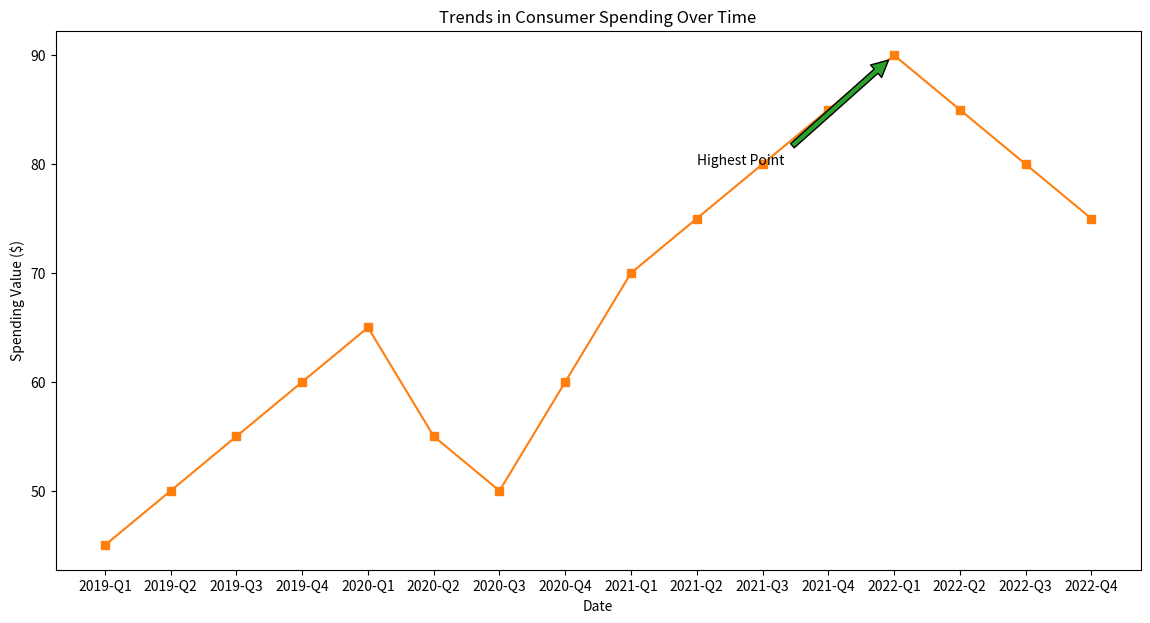

Reproduce this figure in Python.

import matplotlib.pyplot as plt

# Data
dates = ['2019-Q1', '2019-Q2', '2019-Q3', '2019-Q4', '2020-Q1', '2020-Q2', '2020-Q3', '2020-Q4', 
         '2021-Q1', '2021-Q2', '2021-Q3', '2021-Q4', '2022-Q1', '2022-Q2', '2022-Q3', '2022-Q4']
value = [45, 50, 55, 60, 65, 55, 50, 60, 70, 75, 80, 85, 90, 85, 80, 75]

# Plotting the line chart
plt.figure(figsize=(14, 7))  # Change width and height
plt.plot(dates, value, color='#ff7f0e', marker='s')  # Specific color codes and marker style

# Annotate a specific point with the label
plt.annotate('Highest Point', xy=('2022-Q1', 90), xytext=('2021-Q2', 80),
             arrowprops=dict(facecolor='#2ca02c', shrink=0.05))

# Adding a title and labels
plt.title('Trends in Consumer Spending Over Time')  # Change the topic/headline
plt.xlabel('Date')
plt.ylabel('Spending Value ($)')

# Show the plot
plt.show()
